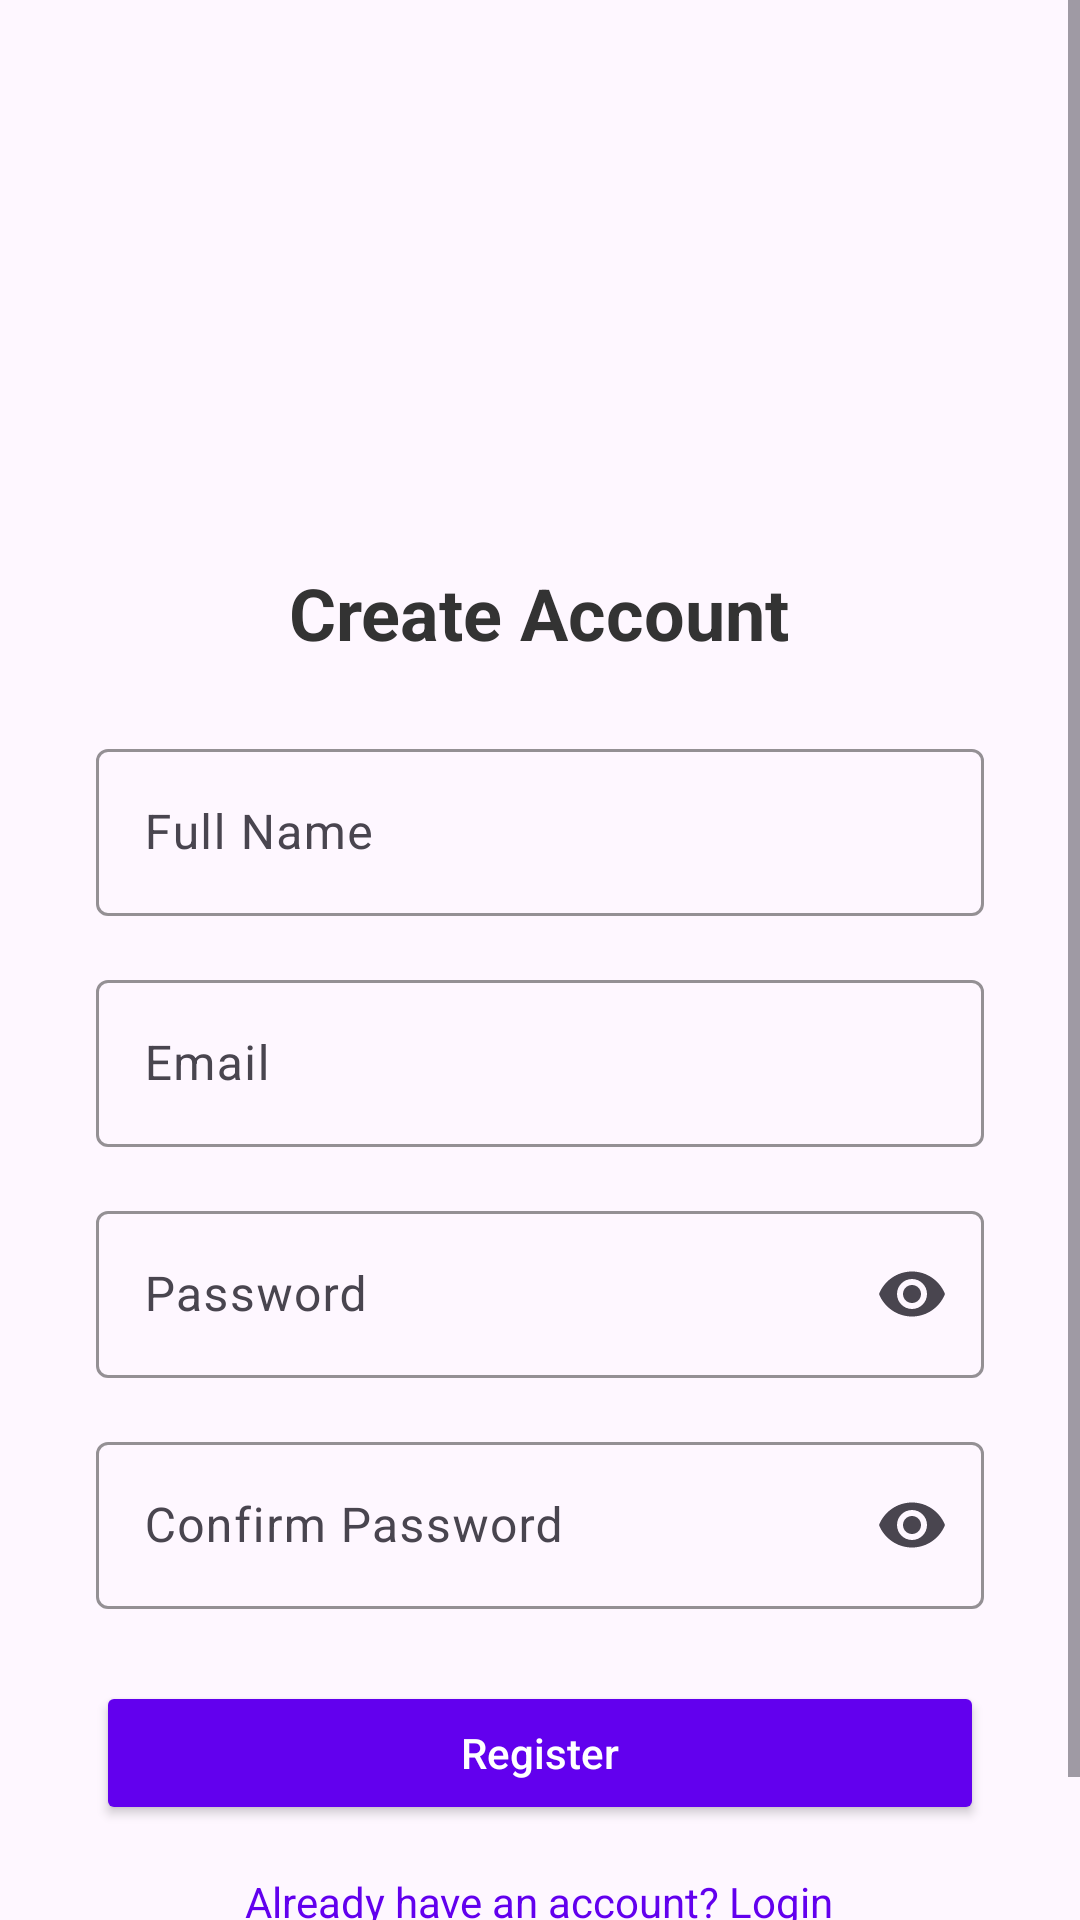

Here is an Android app screen rendered from its layout file. Give the layout XML and the strings, colors and styles it references.
<!-- AndroidManifest.xml: application theme Theme.Daily_Mood_Journal -->
<!-- res/layout/activity_register.xml -->
<?xml version="1.0" encoding="utf-8"?>
<ScrollView xmlns:android="http://schemas.android.com/apk/res/android"
    xmlns:app="http://schemas.android.com/apk/res-auto"
    android:layout_width="match_parent"
    android:layout_height="match_parent"
    android:fillViewport="true"
    android:background="@drawable/background">

    <LinearLayout
        android:layout_width="match_parent"
        android:layout_height="wrap_content"
        android:orientation="vertical"
        android:gravity="center_horizontal"
        android:padding="32dp">

        
        <ImageView
            android:id="@+id/imgLogo"
            android:layout_width="140dp"
            android:layout_height="140dp"
            android:src="@drawable/logo"
            android:contentDescription="App Logo"
            android:layout_marginBottom="16dp"
            android:scaleType="fitCenter"
            android:elevation="4dp"/>

        
        <TextView
            android:id="@+id/textView"
            android:layout_width="wrap_content"
            android:layout_height="wrap_content"
            android:text="Create Account"
            android:textSize="24sp"
            android:textStyle="bold"
            android:textColor="#333333"
            android:layout_marginBottom="24dp"
            android:gravity="center"/>

        
        <com.google.android.material.textfield.TextInputLayout
            android:layout_width="match_parent"
            android:layout_height="wrap_content"
            android:hint="Full Name"
            app:boxBackgroundMode="outline"
            app:boxStrokeColor="#6200EE"
            app:hintTextColor="#6200EE"
            android:layout_marginBottom="16dp">

            <com.google.android.material.textfield.TextInputEditText
                android:id="@+id/etName"
                android:layout_width="match_parent"
                android:layout_height="wrap_content"
                android:inputType="textPersonName"
                android:textColor="#000000"
                android:textColorHint="#666666"/>
        </com.google.android.material.textfield.TextInputLayout>

        
        <com.google.android.material.textfield.TextInputLayout
            android:layout_width="match_parent"
            android:layout_height="wrap_content"
            android:hint="Email"
            app:boxBackgroundMode="outline"
            app:boxStrokeColor="#6200EE"
            app:hintTextColor="#6200EE"
            android:layout_marginBottom="16dp">

            <com.google.android.material.textfield.TextInputEditText
                android:id="@+id/etEmail"
                android:layout_width="match_parent"
                android:layout_height="wrap_content"
                android:inputType="textEmailAddress"
                android:textColor="#000000"
                android:textColorHint="#666666"/>
        </com.google.android.material.textfield.TextInputLayout>

        
        <com.google.android.material.textfield.TextInputLayout
            android:layout_width="match_parent"
            android:layout_height="wrap_content"
            android:hint="Password"
            app:boxBackgroundMode="outline"
            app:endIconMode="password_toggle"
            app:boxStrokeColor="#6200EE"
            app:hintTextColor="#6200EE"
            android:layout_marginBottom="16dp">

            <com.google.android.material.textfield.TextInputEditText
                android:id="@+id/etPassword"
                android:layout_width="match_parent"
                android:layout_height="wrap_content"
                android:inputType="textPassword"
                android:textColor="#000000"
                android:textColorHint="#666666"/>
        </com.google.android.material.textfield.TextInputLayout>

        
        <com.google.android.material.textfield.TextInputLayout
            android:layout_width="match_parent"
            android:layout_height="wrap_content"
            android:hint="Confirm Password"
            app:boxBackgroundMode="outline"
            app:endIconMode="password_toggle"
            app:boxStrokeColor="#6200EE"
            app:hintTextColor="#6200EE"
            android:layout_marginBottom="24dp">

            <com.google.android.material.textfield.TextInputEditText
                android:id="@+id/etConfirmPassword"
                android:layout_width="match_parent"
                android:layout_height="wrap_content"
                android:inputType="textPassword"
                android:textColor="#000000"
                android:textColorHint="#666666"/>
        </com.google.android.material.textfield.TextInputLayout>

        
        <Button
            android:id="@+id/btnRegister"
            android:layout_width="match_parent"
            android:layout_height="wrap_content"
            android:backgroundTint="#6200EE"
            android:textColor="#FFFFFF"
            android:text="Register"
            android:textAllCaps="false"
            android:padding="14dp"
            android:layout_marginBottom="16dp"
            android:fontFamily="sans-serif-medium"/>

        
        <TextView
            android:id="@+id/tvLoginRedirect"
            android:layout_width="wrap_content"
            android:layout_height="wrap_content"
            android:text="Already have an account? Login"
            android:textColor="#6200EE"
            android:textSize="14sp"
            android:clickable="true"
            android:focusable="true"
            android:layout_marginBottom="16dp"/>

    </LinearLayout>

</ScrollView>
<!-- resources referenced by this layout -->
<resources>
  <style name="Theme.Daily_Mood_Journal" parent="Base.Theme.Daily_Mood_Journal" />
  <style name="Base.Theme.Daily_Mood_Journal" parent="Theme.Material3.DayNight.NoActionBar">
          
          
      </style>
</resources>
